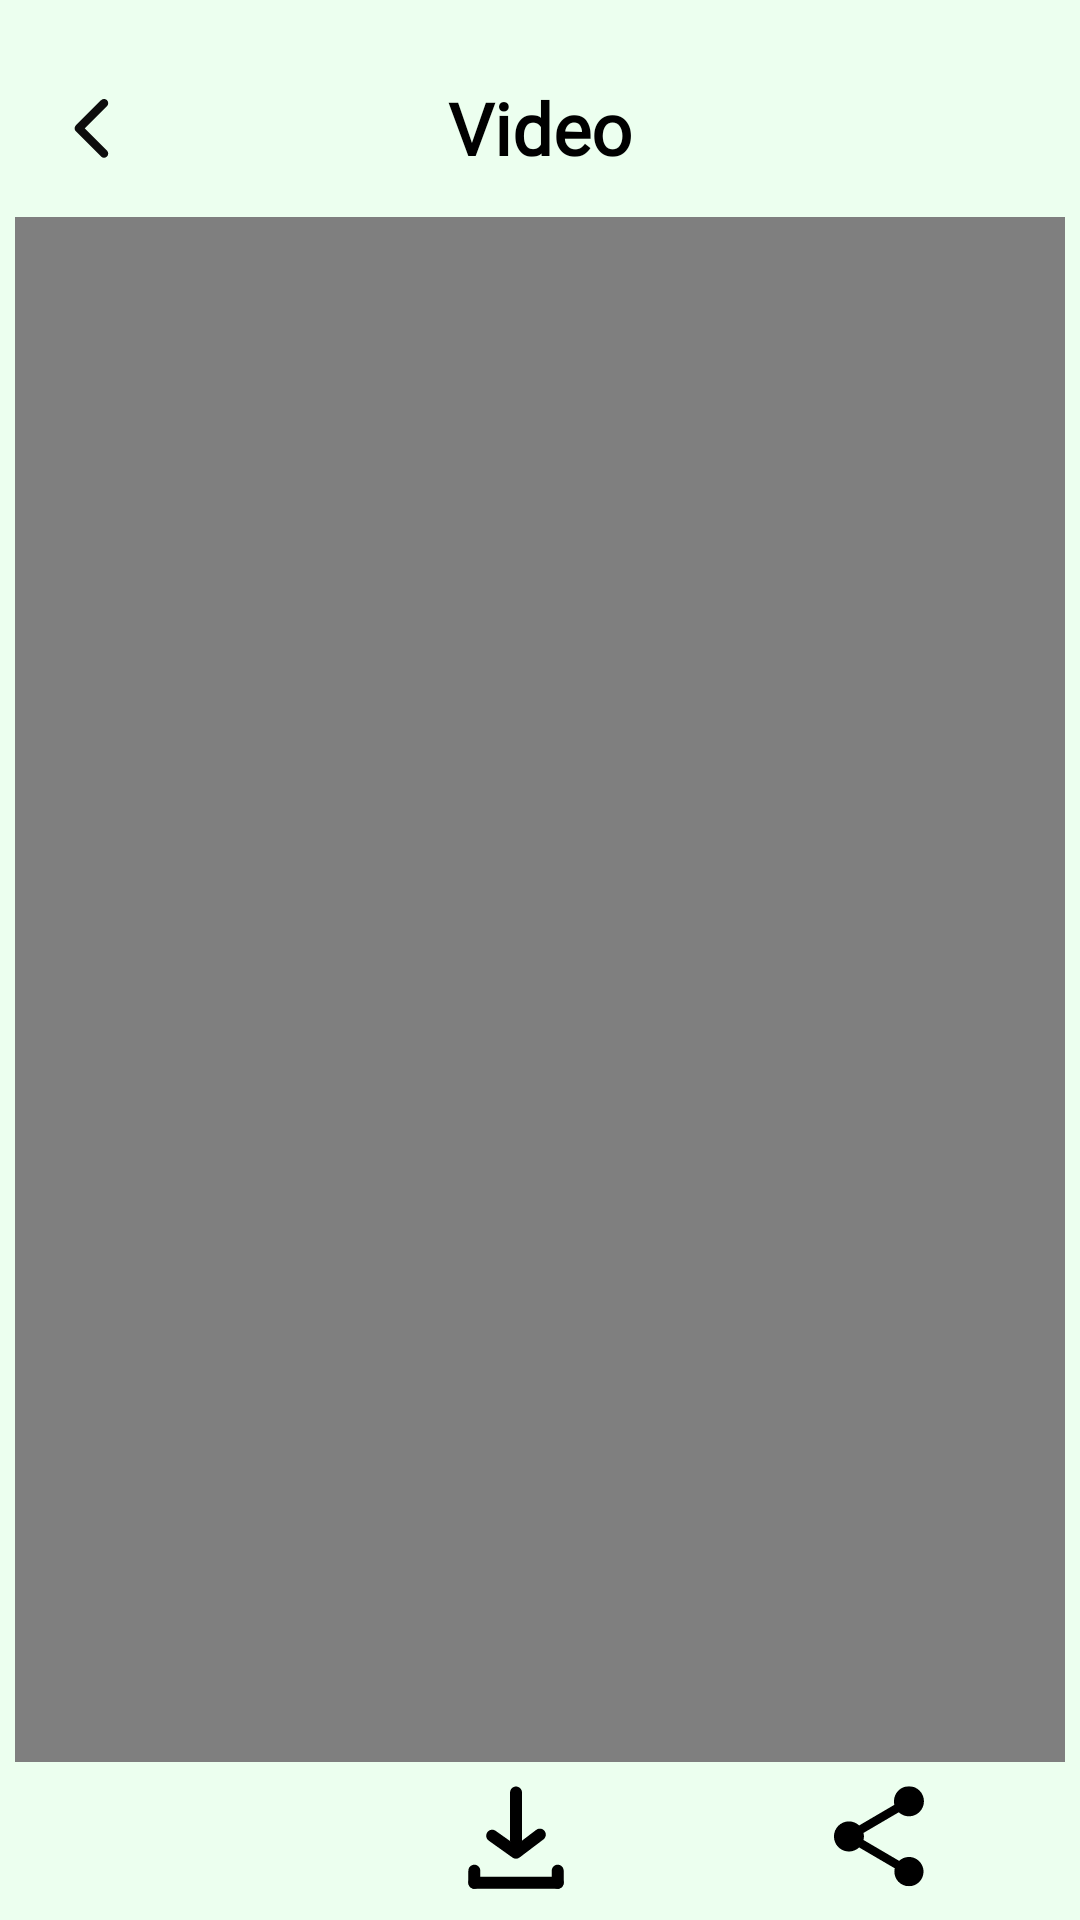

Here is an Android app screen rendered from its layout file. Give the layout XML and the strings, colors and styles it references.
<!-- AndroidManifest.xml: application theme Theme.SplashScreen -->
<!-- res/layout/activity_video_detail.xml -->
<?xml version="1.0" encoding="utf-8"?>
<RelativeLayout xmlns:android="http://schemas.android.com/apk/res/android"
    xmlns:app="http://schemas.android.com/apk/res-auto"
    xmlns:tools="http://schemas.android.com/tools"
    android:layout_width="match_parent"
    android:layout_height="match_parent"
    android:background="@color/main_bg"
    tools:context="neo.status_saver_for_whatsApp.VideoDetailActivity">

    <androidx.constraintlayout.widget.ConstraintLayout
        android:id="@+id/constraintLayout"
        android:layout_width="match_parent"
        android:layout_height="45dp"
        android:layout_marginTop="20dp"
        app:layout_constraintEnd_toEndOf="parent"
        app:layout_constraintStart_toStartOf="parent"
        app:layout_constraintTop_toTopOf="parent">

        <ImageView
            android:id="@+id/back_btn"
            android:layout_width="35dp"
            android:layout_height="35dp"
            android:layout_marginStart="15dp"
            android:contentDescription="@string/back_button"
            android:src="@drawable/back"
            app:layout_constraintBottom_toBottomOf="parent"
            app:layout_constraintStart_toStartOf="parent"
            app:layout_constraintTop_toTopOf="parent" />

        <TextView
            android:id="@+id/tvTitle"
            android:layout_width="wrap_content"
            android:layout_height="wrap_content"
            android:fontFamily="@font/rc_regular"
            android:text="@string/video"
            android:textColor="@color/black"
            android:textSize="24sp"
            android:textStyle="bold"
            app:layout_constraintBottom_toBottomOf="parent"
            app:layout_constraintEnd_toEndOf="parent"
            app:layout_constraintStart_toStartOf="parent"
            app:layout_constraintTop_toTopOf="parent" />

    </androidx.constraintlayout.widget.ConstraintLayout>

    <RelativeLayout
        android:layout_width="match_parent"
        android:layout_height="match_parent"
        android:layout_below="@id/constraintLayout"
        android:background="@color/main_bg"
        android:padding="5dp">

        <RelativeLayout
            android:layout_width="match_parent"
            android:layout_height="match_parent"
            android:layout_above="@id/components"
            android:layout_centerInParent="true"
            android:layout_centerHorizontal="true"
            android:layout_centerVertical="true">

            <VideoView
                android:id="@+id/particularvideo"
                android:layout_width="match_parent"
                android:layout_height="match_parent"
                android:layout_centerInParent="true"
                android:layout_gravity="center"
                android:layout_marginBottom="5dp"
                android:fitsSystemWindows="true" />


        </RelativeLayout>

        <LinearLayout
            android:id="@+id/components"
            android:layout_width="match_parent"
            android:layout_height="wrap_content"
            android:layout_alignParentBottom="true"
            android:background="@color/main_bg"
            android:orientation="horizontal">

            <ImageView
                android:id="@+id/heart"
                android:layout_width="wrap_content"
                android:layout_height="35dp"
                android:layout_gravity="center"
                android:layout_margin="5dp"
                android:layout_weight="1"
                android:contentDescription="@string/favourite_button"
                android:src="@drawable/unfilled_fav"
                app:tint="@color/black" />

            <ImageView
                android:id="@+id/download"
                android:layout_width="wrap_content"
                android:layout_height="35dp"
                android:layout_gravity="center"
                android:layout_margin="5dp"
                android:layout_weight="1"
                android:contentDescription="@string/download_button"
                android:src="@drawable/download"
                app:tint="@color/black" />

            <ImageView
                android:id="@+id/share"
                android:layout_width="wrap_content"
                android:layout_height="35dp"
                android:layout_gravity="center"
                android:layout_margin="5dp"
                android:layout_weight="1"
                android:contentDescription="@string/share_button"
                android:src="@drawable/share_1" />

        </LinearLayout>
    </RelativeLayout>
</RelativeLayout>
<!-- resources referenced by this layout -->
<resources>
  <color name="black">#FF000000</color>
  <color name="main_bg">#ECFFEF</color>
  <!-- drawable back (drawable) -->
  <vector xmlns:android="http://schemas.android.com/apk/res/android"
      android:width="25dp"
      android:height="25dp"
      android:viewportWidth="25"
      android:viewportHeight="25">
    <path
        android:pathData="M14.758,5.998C15.148,6.389 15.148,7.022 14.758,7.412L9.465,12.705L14.758,17.998C15.148,18.389 15.148,19.022 14.758,19.412C14.367,19.803 13.734,19.803 13.344,19.412L7.344,13.412C6.953,13.022 6.953,12.389 7.344,11.998L13.344,5.998C13.734,5.607 14.367,5.607 14.758,5.998Z"
        android:fillColor="#0D0D0D"/>
  </vector>
  <!-- drawable share_1 (drawable) -->
  <vector xmlns:android="http://schemas.android.com/apk/res/android"
      android:width="16dp"
      android:height="16dp"
      android:viewportWidth="16"
      android:viewportHeight="16">
    <group>
      <clip-path
          android:pathData="M0.143,0.186h15.24v15.24h-15.24z"/>
      <path
          android:pathData="M12.335,10.967C11.756,10.967 11.234,11.193 10.838,11.556L5.409,8.377C5.451,8.204 5.477,8.024 5.477,7.84C5.477,7.657 5.451,7.478 5.409,7.305L10.781,4.157C11.201,4.555 11.757,4.776 12.335,4.776C13.596,4.776 14.621,3.747 14.621,2.481C14.621,1.215 13.596,0.186 12.335,0.186C11.074,0.186 10.049,1.215 10.049,2.481C10.049,2.665 10.075,2.845 10.118,3.016L4.746,6.165C4.325,5.767 3.769,5.546 3.191,5.545C1.93,5.545 0.905,6.574 0.905,7.84C0.905,9.106 1.93,10.136 3.191,10.136C3.769,10.136 4.325,9.914 4.746,9.516L10.175,12.696C10.135,12.86 10.115,13.028 10.114,13.197C10.114,13.638 10.244,14.069 10.488,14.435C10.733,14.802 11.079,15.087 11.485,15.256C11.891,15.424 12.337,15.469 12.767,15.382C13.198,15.296 13.594,15.084 13.904,14.772C14.214,14.461 14.426,14.064 14.512,13.631C14.597,13.199 14.553,12.751 14.385,12.343C14.217,11.936 13.933,11.588 13.568,11.343C13.203,11.098 12.774,10.967 12.335,10.967Z"
          android:fillColor="#000000"/>
    </group>
  </vector>
  <string name="back_button">Back Button</string>
  <string name="download_button">Download Button</string>
  <string name="favourite_button">Favourite Button</string>
  <string name="share_button">Share Button</string>
  <string name="video">Video</string>
  <style name="Theme.SplashScreen" parent="Theme.MaterialComponents.DayNight.NoActionBar">
          <item name="android:windowBackground">@drawable/c_splash_screen</item>
          <item name="android:statusBarColor">@color/white</item>
          <item name="android:forceDarkAllowed" tools:targetApi="q">false</item>
      </style>
  <!-- drawable c_splash_screen (drawable) -->
  <?xml version="1.0" encoding="utf-8"?>
  <layer-list xmlns:android="http://schemas.android.com/apk/res/android">
  
      <item android:drawable="@drawable/splashscreen_bg" />
  
      <item
          android:width="290dp"
          android:height="235dp"
          android:drawable="@drawable/splash_icon"
          android:gravity="center" />
  
  </layer-list>
  <color name="white">#FFFFFFFF</color>
  <!-- drawable splashscreen_bg (drawable) -->
  <vector xmlns:android="http://schemas.android.com/apk/res/android"
      android:width="361dp"
      android:height="800dp"
      android:viewportWidth="361"
      android:viewportHeight="800">
    <path
        android:pathData="M0.05,0h360v800h-360z"
        android:fillColor="#ECFFEF"/>
  </vector>
</resources>
